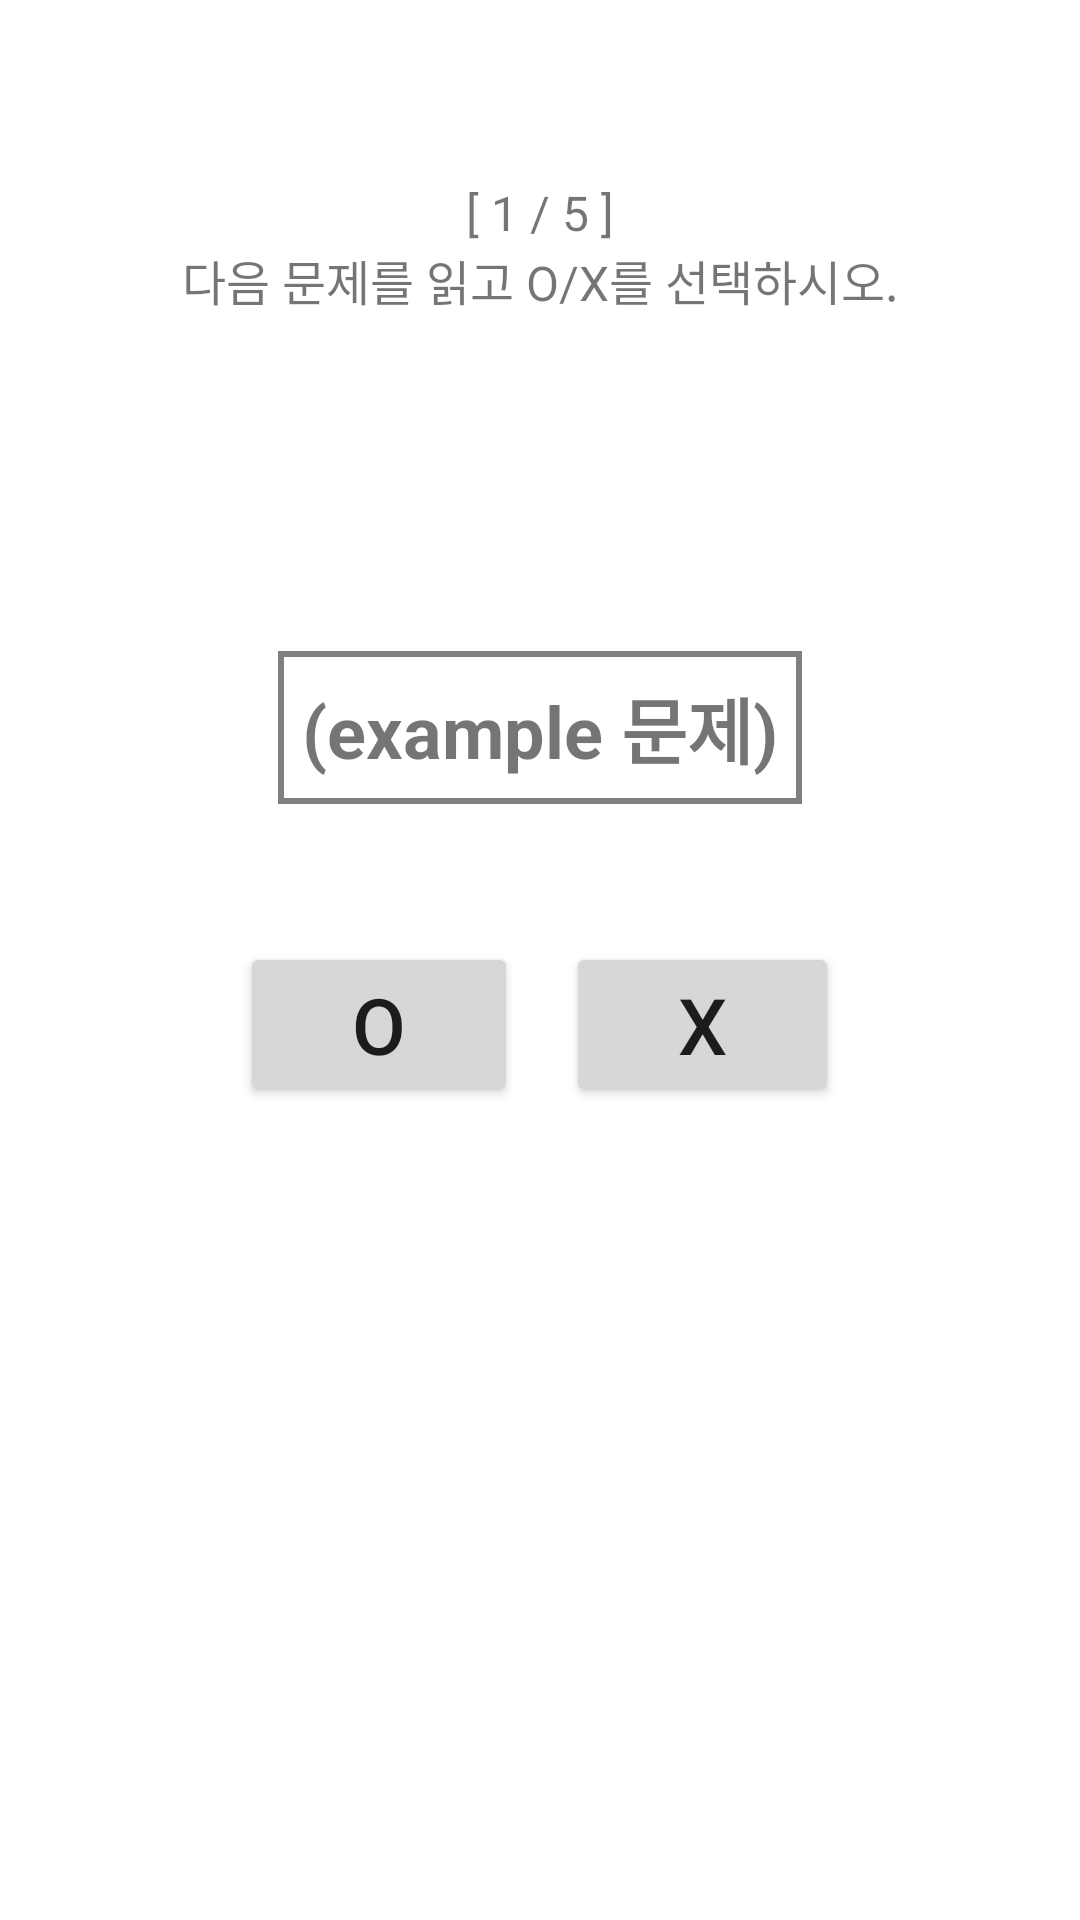

This screen was rendered from an Android layout file. Write that file and the resources it references.
<!-- AndroidManifest.xml: application theme Theme.COMMUNITY -->
<!-- res/layout/difficulty_easy.xml -->
<?xml version="1.0" encoding="utf-8"?>
<ScrollView xmlns:android="http://schemas.android.com/apk/res/android"
    android:layout_width="match_parent"
    android:layout_height="match_parent">

    <LinearLayout
        android:layout_width="match_parent"
        android:layout_height="wrap_content"
        android:gravity="top|center_horizontal"
        android:orientation="vertical"
        android:paddingLeft="25dp"
        android:paddingRight="25dp">
        <Space
            android:layout_width="wrap_content"
            android:layout_height="60dp" />
        <TextView
            android:id="@+id/text_question_number"
            android:layout_width="wrap_content"
            android:layout_height="wrap_content"
            android:text="[ 1 / 5 ]"
            android:textSize="16sp" />
        <TextView
            android:layout_width="wrap_content"
            android:layout_height="wrap_content"
            android:text="다음 문제를 읽고 O/X를 선택하시오."
            android:textSize="16sp"
            android:layout_marginBottom="32dp" />
        <Space
            android:layout_width="wrap_content"
            android:layout_height="80dp" />
        <TextView
            android:id="@+id/text_question"
            android:layout_width="wrap_content"
            android:layout_height="wrap_content"
            android:text="(example 문제)"
            android:textSize="24sp"
            android:layout_marginBottom="16dp"
            android:textStyle="bold"
            android:layout_gravity="center_horizontal"
            android:background="@drawable/background_gray_border"
            android:padding="8dp"/>
        <Space
            android:layout_width="wrap_content"
            android:layout_height="30dp" />

        <LinearLayout
            android:layout_width="match_parent"
            android:layout_height="wrap_content"
            android:gravity="center_horizontal"
            android:orientation="horizontal">
            <Button
                android:id="@+id/button_true"
                android:layout_width="wrap_content"
                android:layout_height="wrap_content"
                android:layout_marginBottom="8dp"
                android:text="    O    "
                android:textSize="26sp" />
            <Space
                android:layout_width="16dp"
                android:layout_height="wrap_content" />
            <Button
                android:id="@+id/button_false"
                android:layout_width="wrap_content"
                android:layout_height="wrap_content"
                android:layout_marginBottom="8dp"
                android:text="    X    "
                android:textSize="26sp" />
        </LinearLayout>

        <LinearLayout
            android:layout_width="match_parent"
            android:layout_height="wrap_content"
            android:gravity="bottom|center_horizontal"
            android:orientation="vertical"
            android:paddingLeft="10dp"
            android:paddingRight="10dp">
            <Space
                android:layout_width="wrap_content"
                android:layout_height="30dp" />
            <TextView
                android:id="@+id/text_result"
                android:layout_width="wrap_content"
                android:layout_height="wrap_content"
                android:textSize="22sp"
                android:visibility="gone"
                android:layout_marginBottom="8dp"
                android:textStyle="bold"
                android:layout_gravity="center_horizontal"
                android:background="#CCCCCC"/>
            <Space
                android:layout_width="wrap_content"
                android:layout_height="30dp" />
            <Button
                android:id="@+id/button_next"
                android:layout_width="wrap_content"
                android:layout_height="wrap_content"
                android:text="다음 문제"
                android:textSize="20sp"
                android:visibility="gone"
                android:layout_marginBottom="8dp"
                android:layout_gravity="center_horizontal"/>
        </LinearLayout>

    </LinearLayout>
</ScrollView>
<!-- resources referenced by this layout -->
<resources>
  <!-- drawable background_gray_border (drawable) -->
  <?xml version="1.0" encoding="utf-8"?>
  <shape xmlns:android="http://schemas.android.com/apk/res/android"
      android:shape="rectangle">
      <solid android:color="#FFFFFF" />
      <stroke
          android:width="2dp"
      android:color="#808080" />
  </shape>
  <style name="Theme.COMMUNITY" parent="Theme.MaterialComponents.DayNight.DarkActionBar">
          
          <item name="colorPrimary">@color/skyblue</item>
          <item name="colorPrimaryVariant">@color/skyblue</item>
          <item name="colorOnPrimary">@color/white</item>
          
          <item name="colorSecondary">@color/teal_200</item>
          <item name="colorSecondaryVariant">@color/teal_700</item>
          <item name="colorOnSecondary">@color/black</item>
          
          <item name="android:statusBarColor">?attr/colorPrimaryVariant</item>
          
      </style>
  <color name="skyblue">#46BEFF</color>
  <color name="white">#FFFFFFFF</color>
  <color name="teal_200">#FF03DAC5</color>
  <color name="teal_700">#FF018786</color>
  <color name="black">#FF000000</color>
</resources>
